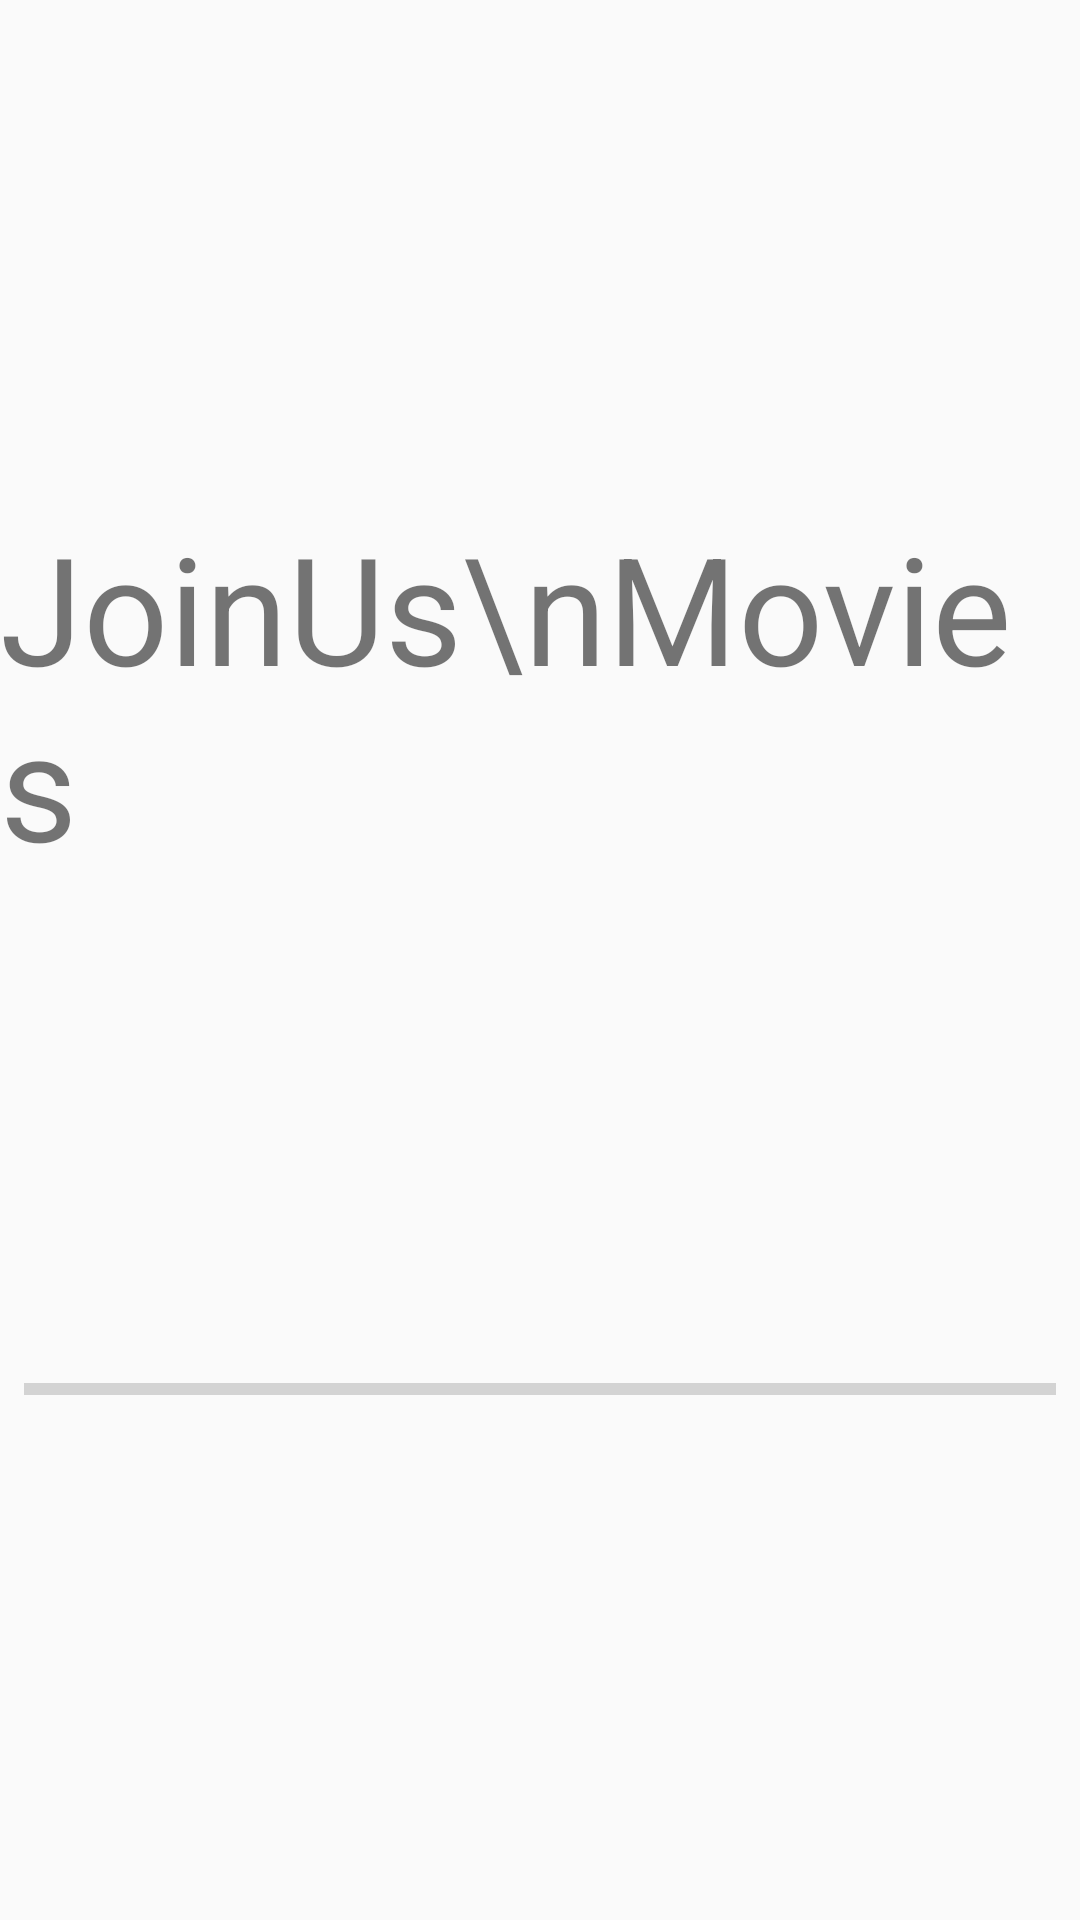

Layout XML and referenced resources for this Android screen:
<!-- AndroidManifest.xml: application theme AppTheme -->
<!-- res/layout/activity_splash_screen.xml -->
<?xml version="1.0" encoding="utf-8"?>
<android.support.constraint.ConstraintLayout
        xmlns:android="http://schemas.android.com/apk/res/android"
        xmlns:tools="http://schemas.android.com/tools"
        xmlns:app="http://schemas.android.com/apk/res-auto"
        android:layout_width="match_parent"
        android:layout_height="match_parent"
        tools:context=".Activity.SplashScreen">

    <TextView
            android:layout_width="wrap_content"
            android:layout_height="wrap_content"
            android:id="@+id/textView" android:text="JoinUs\nMovies" app:layout_constraintStart_toStartOf="parent"
            android:layout_marginLeft="8dp" android:layout_marginStart="8dp" app:layout_constraintEnd_toEndOf="parent"
            android:layout_marginEnd="8dp" android:layout_marginRight="8dp" android:layout_marginTop="8dp"
            app:layout_constraintTop_toTopOf="parent" app:layout_constraintHorizontal_bias="0.5"
            app:layout_constraintBottom_toTopOf="@+id/mProgress" android:textSize="50sp"/>
    <ProgressBar
            style="@style/Widget.AppCompat.ProgressBar.Horizontal"
            android:layout_width="0dp"
            android:layout_height="wrap_content"
            android:id="@+id/mProgress"
            app:layout_constraintStart_toStartOf="parent" android:layout_marginLeft="8dp"
            android:layout_marginStart="8dp" app:layout_constraintEnd_toEndOf="parent" android:layout_marginEnd="8dp"
            android:layout_marginRight="8dp" android:layout_marginBottom="8dp"
            app:layout_constraintBottom_toBottomOf="parent" app:layout_constraintTop_toBottomOf="@+id/textView"
            app:layout_constraintHorizontal_bias="0.5"/>
</android.support.constraint.ConstraintLayout>
<!-- resources referenced by this layout -->
<resources>
  <style name="AppTheme" parent="Theme.AppCompat.Light">
  
          
          <item name="colorPrimary">@color/colorPrimary</item>
          <item name="colorPrimaryDark">@color/colorPrimaryDark</item>
          <item name="colorAccent">@color/colorAccent</item>
      </style>
  <color name="colorPrimary">#3483eb</color>
  <color name="colorPrimaryDark">#2b67b5</color>
  <color name="colorAccent">#ff9100</color>
</resources>
